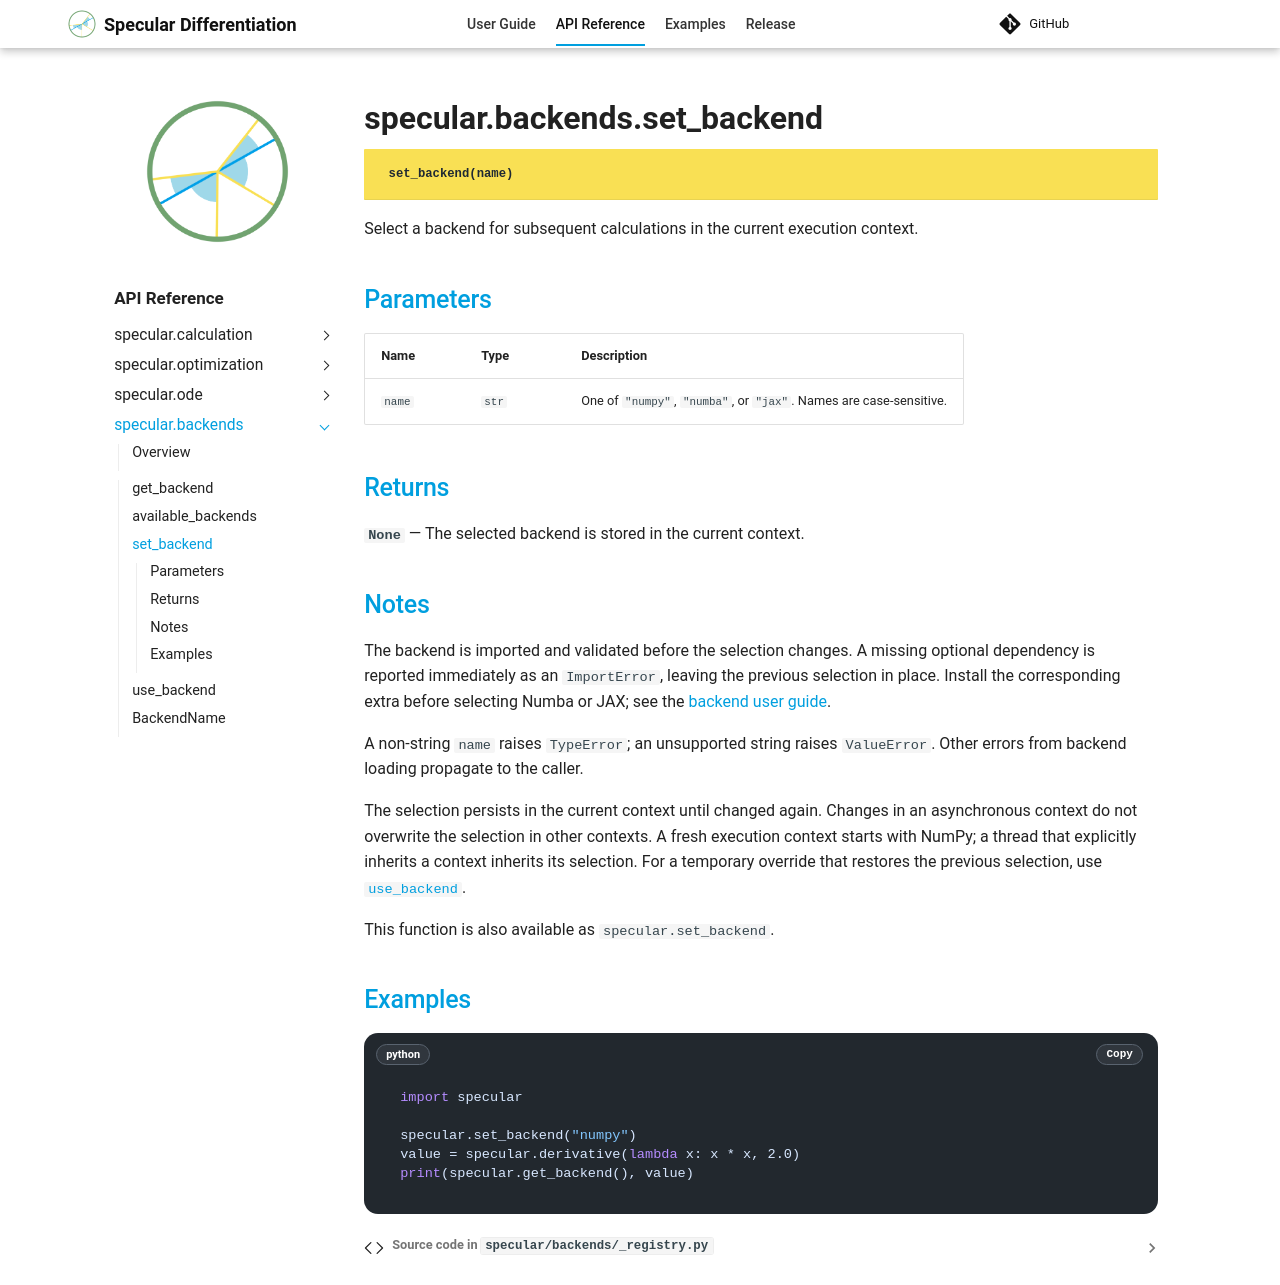

repository: kyjung2357/specular-differentiation · page: api/backends/set_backend/index.html · generator: mkdocs

---
title: specular.backends.set_backend
api_reference: true
---

::: specular.backends.set_backend
    options:
      heading_level: 1
      show_root_heading: true
      show_root_toc_entry: true
      show_root_full_path: true
      show_docstring_description: false
      show_source: true
      members: false

Select a backend for subsequent calculations in the current execution context.

## Parameters

| Name | Type | Description |
| :--- | :--- | :--- |
| `name` | `str` | One of `"numpy"`, `"numba"`, or `"jax"`. Names are case-sensitive. |

## Returns

**`None`** — The selected backend is stored in the current context.

## Notes

The backend is imported and validated before the selection changes. A missing
optional dependency is reported immediately as an `ImportError`, leaving the
previous selection in place. Install the corresponding extra before selecting
Numba or JAX; see the [backend user guide](../../user-guide/backends.md#installation).

A non-string `name` raises `TypeError`; an unsupported string raises `ValueError`.
Other errors from backend loading propagate to the caller.

The selection persists in the current context until changed again. Changes in
an asynchronous context do not overwrite the selection in other contexts.
A fresh execution context starts with NumPy; a thread that explicitly inherits
a context inherits its selection. For a temporary override that restores the previous
selection, use [`use_backend`](use_backend.md).

This function is also available as `specular.set_backend`.

## Examples

```python
import specular

specular.set_backend("numpy")
value = specular.derivative(lambda x: x * x, 2.0)
print(specular.get_backend(), value)
```
